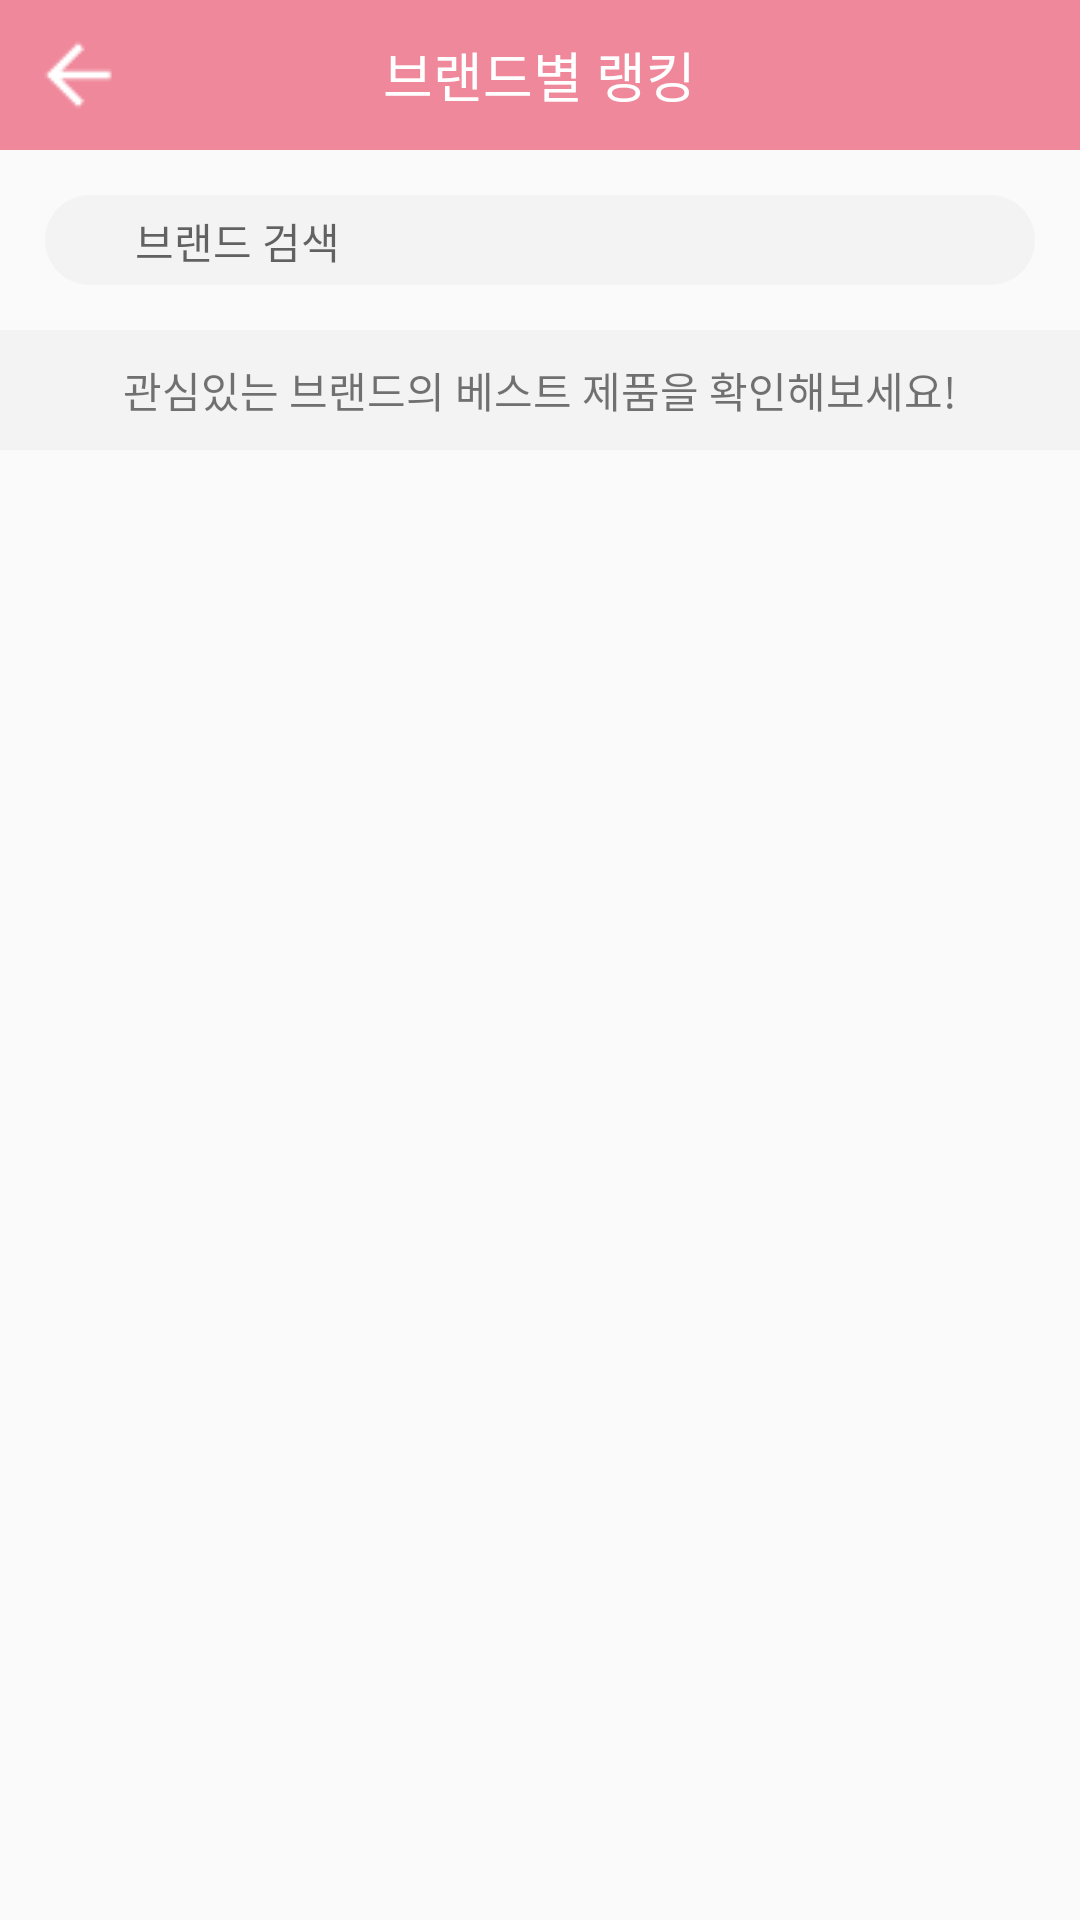

Reconstruct the res/layout file that produces this screen, plus the resources it refers to.
<!-- AndroidManifest.xml: application theme AppTheme -->
<!-- res/layout/activity_brand_ranking.xml -->
<?xml version="1.0" encoding="utf-8"?>
<LinearLayout xmlns:android="http://schemas.android.com/apk/res/android"
    android:layout_width="match_parent"
    android:layout_height="match_parent"
    android:orientation="vertical">

    <RelativeLayout
        android:layout_width="match_parent"
        android:layout_height="50dp"
        android:background="@color/colorPink"
        android:orientation="horizontal"
        android:weightSum="10">

        <ImageView
            android:id="@+id/brandRanking_backIV"
            android:layout_width="wrap_content"
            android:layout_height="wrap_content"
            android:layout_marginLeft="10dp"
            android:background="@null"
            android:layout_centerVertical="true"
            android:src="@drawable/arrow_back">

        </ImageView>

        <TextView
            android:layout_width="wrap_content"
            android:layout_height="wrap_content"
            android:text="브랜드별 랭킹"
            android:textColor="#ffffff"
            android:textSize="18dp"
            android:layout_centerInParent="true">

        </TextView>
    </RelativeLayout>

    <LinearLayout
        android:layout_width="match_parent"
        android:layout_height="wrap_content"
        android:layout_margin="15dp"
        android:layout_marginTop="10dp"
        android:background="@drawable/radius_search"
        android:orientation="horizontal">

        <ImageView
            android:layout_width="30dp"
            android:layout_height="30dp"
            android:background="@drawable/icon_search" />

        <EditText
            android:id="@+id/brandRanking_searchBrandET"
            android:layout_width="match_parent"
            android:layout_height="wrap_content"
            android:layout_marginTop="5dp"
            android:background="@null"
            android:hint="브랜드 검색"
            android:textColor="#000000"
            android:textSize="14dp" />
    </LinearLayout>

    <TextView
        android:layout_width="match_parent"
        android:layout_height="40dp"
        android:background="#fff3f3f3"
        android:gravity="center"
        android:text="관심있는 브랜드의 베스트 제품을 확인해보세요!"
        android:textSize="14dp">
    </TextView>

    <androidx.recyclerview.widget.RecyclerView
        android:id="@+id/brandRanking_brandRV"
        android:layout_width="match_parent"
        android:layout_height="match_parent">
    </androidx.recyclerview.widget.RecyclerView>
</LinearLayout>
<!-- resources referenced by this layout -->
<resources>
  <color name="colorPink">#ef889a</color>
  <!-- drawable arrow_back: png bitmap (drawable, 330 bytes) -->
  <!-- drawable radius_search (drawable) -->
  <?xml version="1.0" encoding="utf-8"?>
  <shape xmlns:android="http://schemas.android.com/apk/res/android">
      <solid android:color="#fff3f3f3">
      </solid>
      <corners android:radius="30dp">
  
      </corners>
  </shape>
  <style name="AppTheme" parent="Theme.AppCompat.Light.DarkActionBar">
          
          <item name="colorPrimary">@color/colorPrimary</item>
          <item name="colorPrimaryDark">@color/colorPrimaryDark</item>
          <item name="colorAccent">@color/colorAccent</item>
      </style>
  <color name="colorPrimary">#6200EE</color>
  <color name="colorPrimaryDark">#3700B3</color>
  <color name="colorAccent">#ef889a</color>
</resources>
